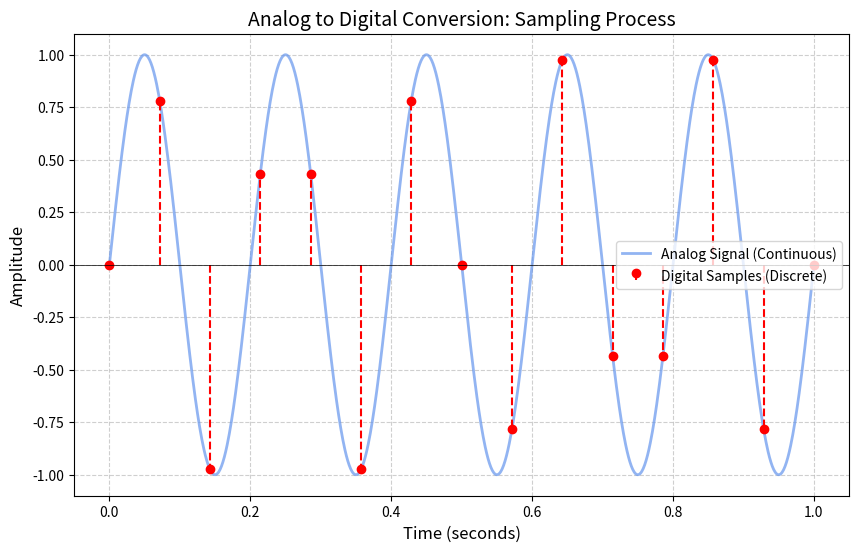

Python code for this plot:
import numpy as np
import matplotlib.pyplot as plt

# إعدادات الشكل
plt.figure(figsize=(10, 6))

# 1. إنشاء إشارة أنالوج (موجة متصلة)
t_analog = np.linspace(0, 1, 1000)  # وقت متصل
frequency = 5  # تردد الموجة 5 هرتز
amplitude = 1
analog_signal = amplitude * np.sin(2 * np.pi * frequency * t_analog)

# 2. إنشاء إشارة ديجital (نقاط العينة - Sampling)
sampling_rate = 15  # معدل أخذ العينات (أكثر من ضعف التردد حسب نايكويست)
t_digital = np.linspace(0, 1, sampling_rate)
digital_samples = amplitude * np.sin(2 * np.pi * frequency * t_digital)

# 3. الرسم
plt.plot(t_analog, analog_signal, label='Analog Signal (Continuous)', color='cornflowerblue', linewidth=2, alpha=0.7)
plt.stem(t_digital, digital_samples, linefmt='r--', markerfmt='ro', basefmt=' ', label='Digital Samples (Discrete)')

# 4. التزيين والكتابة
plt.title('Analog to Digital Conversion: Sampling Process', fontsize=14)
plt.xlabel('Time (seconds)', fontsize=12)
plt.ylabel('Amplitude', fontsize=12)
plt.axhline(0, color='black', linewidth=0.5)
plt.grid(True, linestyle='--', alpha=0.6)
plt.legend()

# 5. حفظ الصورة
output_filename = "nyquist_sampling.png"
plt.savefig(output_filename, dpi=300)
print(f"✅ Image saved as: {output_filename}")
plt.show()